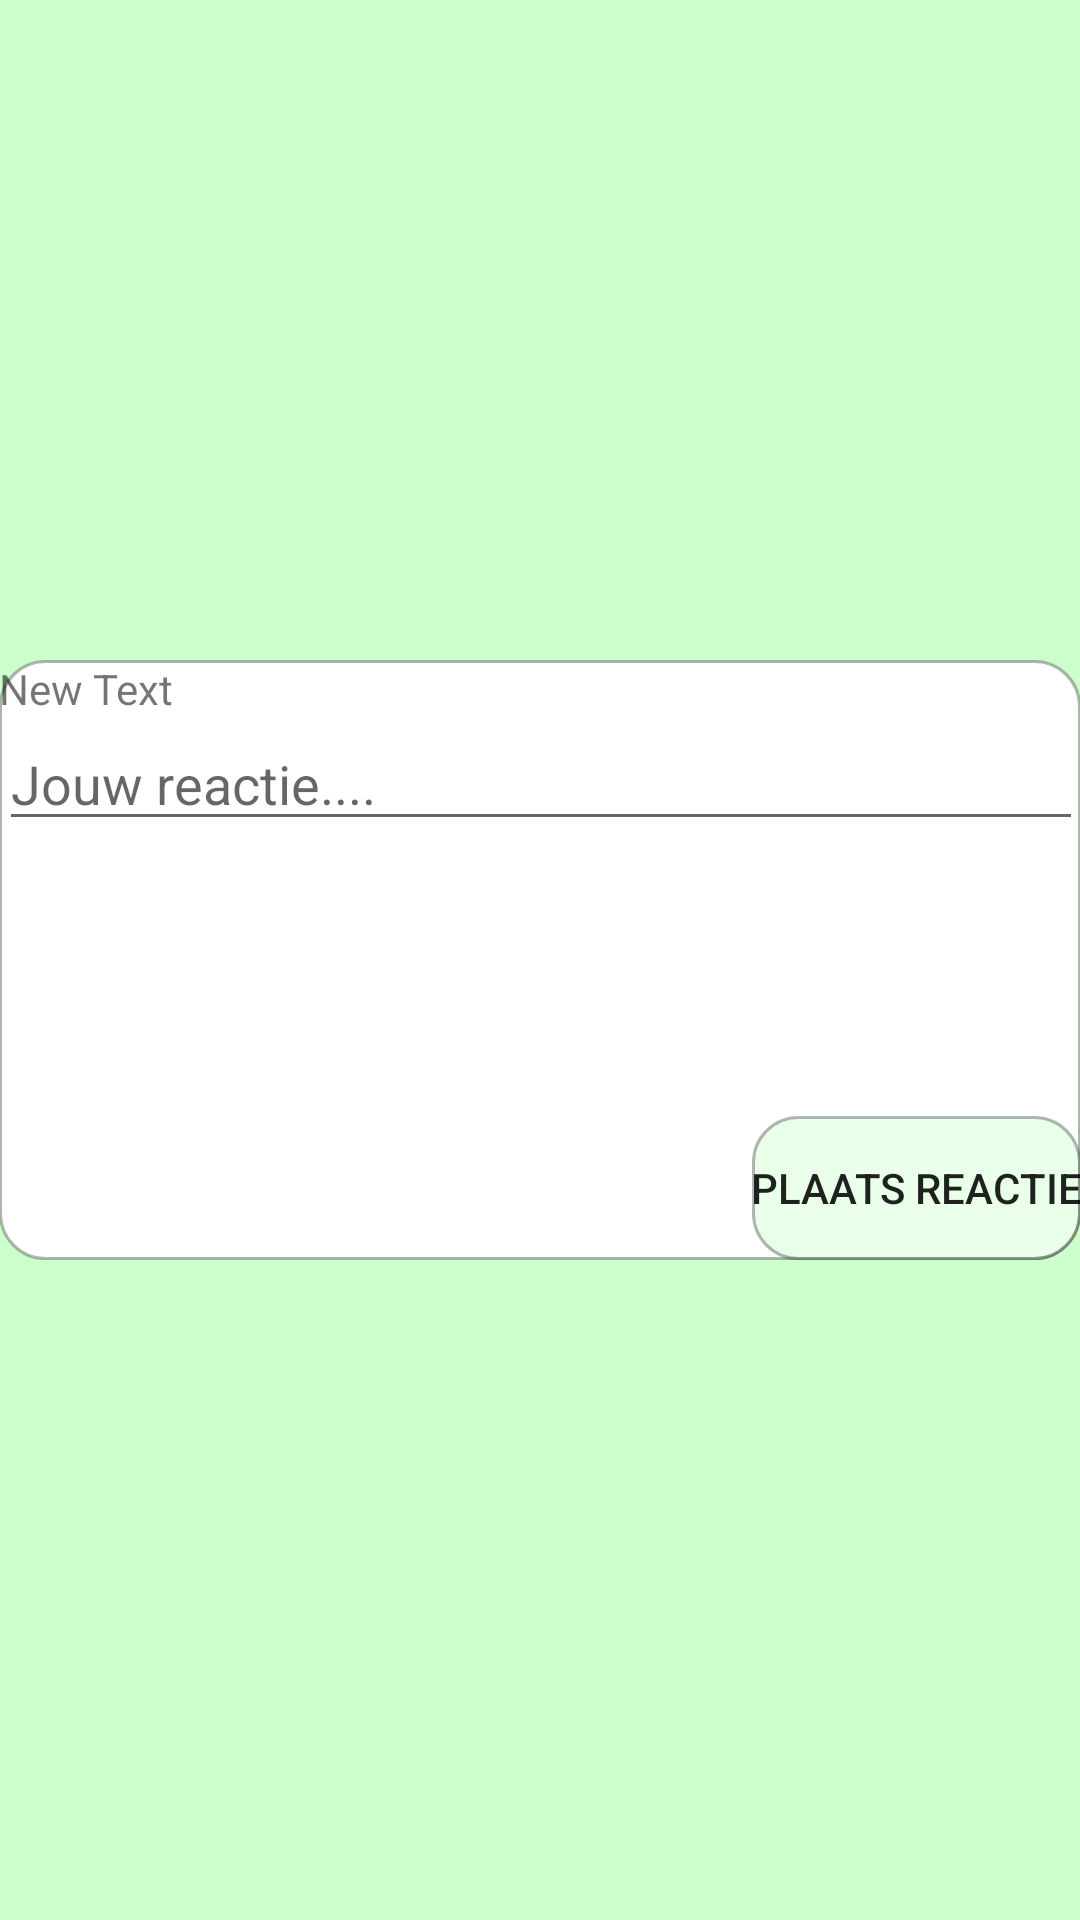

The Android layout XML behind this screen, and the referenced resources:
<!-- AndroidManifest.xml: application theme AppTheme -->
<!-- res/layout/activity_leave_comment.xml -->
<?xml version="1.0" encoding="utf-8"?>
<FrameLayout xmlns:android="http://schemas.android.com/apk/res/android"
    xmlns:tools="http://schemas.android.com/tools"
    android:layout_width="match_parent"
    android:layout_height="match_parent"
    android:paddingBottom="@dimen/activity_vertical_margin"
    android:paddingLeft="@dimen/activity_horizontal_margin"
    android:paddingRight="@dimen/activity_horizontal_margin"
    android:paddingTop="@dimen/activity_vertical_margin"
    android:background="@color/light_green"
    tools:context="com.example.larsmeulenbroek.kroegenapp.activities.LeaveCommentActivity">

    <FrameLayout
        android:layout_width="match_parent"
        android:layout_height="200dp"
        android:layout_gravity="center"
        android:background="@drawable/round_corner_view"
        android:paddingBottom="@dimen/activity_vertical_margin"
        android:paddingLeft="@dimen/activity_horizontal_margin"
        android:paddingRight="@dimen/activity_horizontal_margin"
        android:paddingTop="@dimen/activity_vertical_margin">

        <LinearLayout
            android:orientation="vertical"
            android:layout_width="match_parent"
            android:layout_height="match_parent"
            >

            <TextView
                android:layout_width="match_parent"
                android:layout_height="wrap_content"
                android:text="New Text"
                android:id="@+id/tvUserName"
                android:layout_gravity="top|left" />

            <EditText
                android:layout_width="match_parent"
                android:layout_height="wrap_content"
                android:id="@+id/etComment"
                android:hint="Jouw reactie...."/>

        </LinearLayout>

        <Button
            android:layout_width="wrap_content"
            android:layout_height="wrap_content"
            android:text="Plaats reactie"
            android:background="@drawable/round_corner_button_green"
            android:id="@+id/btn_plaats_reactie"
            android:layout_gravity="bottom|right"
            android:paddingBottom="@dimen/activity_vertical_margin"
            android:paddingLeft="@dimen/activity_horizontal_margin"
            android:paddingRight="@dimen/activity_horizontal_margin"
            android:paddingTop="@dimen/activity_vertical_margin"/>

    </FrameLayout>

</FrameLayout>
<!-- resources referenced by this layout -->
<resources>
  <color name="light_green">#ccffcc</color>
  <!-- drawable round_corner_button_green (drawable) -->
  <?xml version="1.0" encoding="utf-8"?>
  <selector xmlns:android="http://schemas.android.com/apk/res/android">
      <item >
  
          <shape android:shape="rectangle" android:padding="10dp">
              <solid android:color="#70ccffcc"/>
              <corners
                  android:bottomRightRadius="15dp"
                  android:bottomLeftRadius="15dp"
                  android:topLeftRadius="15dp"
                  android:topRightRadius="15dp"/>
              <stroke android:width="1dp"
                  android:color="#50151515">
              </stroke>
          </shape>
  
      </item>
  
  </selector>
  <!-- drawable round_corner_view (drawable) -->
  <?xml version="1.0" encoding="utf-8"?>
  <selector xmlns:android="http://schemas.android.com/apk/res/android">
      <item>
  
          <shape android:padding="10dp" android:shape="rectangle">
              <solid android:color="#FFFFFF" />
              <corners android:bottomLeftRadius="15dp" android:bottomRightRadius="15dp" android:topLeftRadius="15dp" android:topRightRadius="15dp" />
              <stroke android:width="1dp" android:color="#50151515"></stroke>
          </shape>
  
      </item>
  
  </selector>
  <style name="AppTheme" parent="Theme.AppCompat.Light.DarkActionBar">
          
          <item name="colorPrimary">@color/PrimaryColor</item>
          <item name="colorPrimaryDark">@color/PrimaryDarkColor</item>
          <item name="colorAccent">@color/indicator</item>
      </style>
  <color name="PrimaryColor">#007300</color>
  <color name="PrimaryDarkColor">#005900</color>
  <color name="indicator">#ecd95a</color>
</resources>
